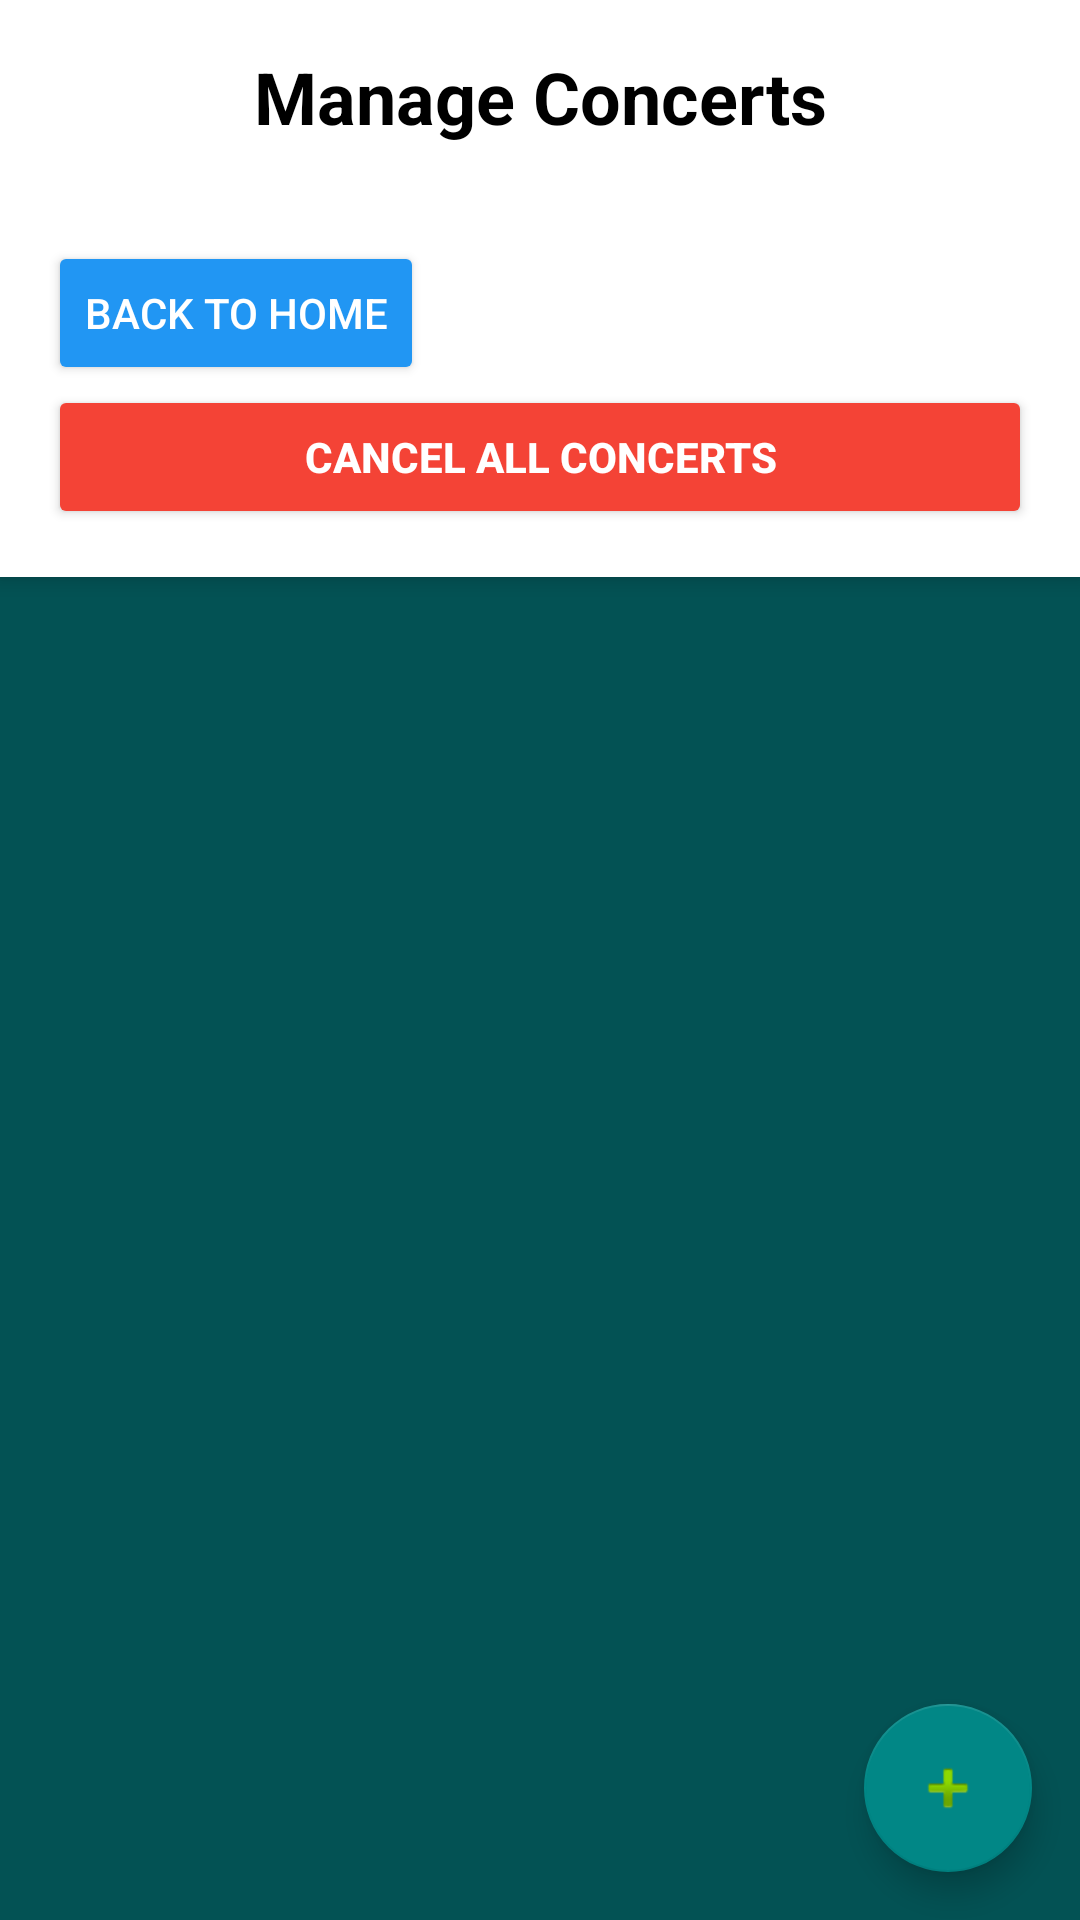

Layout XML and referenced resources for this Android screen:
<!-- AndroidManifest.xml: application theme AppTheme -->
<!-- res/layout/activity_manage_concert.xml -->
<?xml version="1.0" encoding="utf-8"?>
<androidx.coordinatorlayout.widget.CoordinatorLayout
    xmlns:android="http://schemas.android.com/apk/res/android"
    xmlns:app="http://schemas.android.com/apk/res-auto"
    android:layout_width="match_parent"
    android:layout_height="match_parent"
    android:background="#035254">

    <LinearLayout
        android:layout_width="match_parent"
        android:layout_height="match_parent"
        android:orientation="vertical">

        
        <LinearLayout
            android:layout_width="match_parent"
            android:layout_height="wrap_content"
            android:orientation="vertical"
            android:padding="16dp"
            android:background="@color/white"
            android:elevation="4dp">

            
            <TextView
                android:layout_width="match_parent"
                android:layout_height="wrap_content"
                android:text="Manage Concerts"
                android:textSize="24sp"
                android:textStyle="bold"
                android:textColor="@color/black"
                android:gravity="center"
                android:layout_marginBottom="16dp" />

            
            <Button
                android:id="@+id/btnBackToHome"
                android:layout_width="wrap_content"
                android:layout_height="wrap_content"
                android:text="Back to Home"
                android:backgroundTint="@color/primary"
                android:textColor="@color/white"
                android:layout_marginTop="16dp" />
            
            <Button
                android:id="@+id/btnCancelConcert"
                android:layout_width="match_parent"
                android:layout_height="wrap_content"
                android:text="Cancel All Concerts"
                android:backgroundTint="@color/red"
                android:textColor="@color/white"
                android:textStyle="bold"
                android:padding="12dp" />

        </LinearLayout>

        
        <androidx.recyclerview.widget.RecyclerView
            android:id="@+id/recyclerViewConcerts"
            android:layout_width="match_parent"
            android:layout_height="0dp"
            android:layout_weight="1"
            android:clipToPadding="false"
            android:padding="16dp"
            android:paddingTop="8dp" />

    </LinearLayout>

    
    <com.google.android.material.floatingactionbutton.FloatingActionButton
        android:id="@+id/fabAddConcert"
        android:layout_width="wrap_content"
        android:layout_height="wrap_content"
        android:layout_gravity="bottom|end"
        android:layout_margin="16dp"
        app:srcCompat="@android:drawable/ic_input_add"
        app:backgroundTint="@color/teal_700"
        android:contentDescription="Add Concert" />

</androidx.coordinatorlayout.widget.CoordinatorLayout>
<!-- resources referenced by this layout -->
<resources>
  <color name="black">#FF000000</color>
  <color name="primary">#2196F3</color>
  <color name="red">#F44336</color>
  <color name="teal_700">#FF018786</color>
  <color name="white">#FFFFFFFF</color>
  <style name="AppTheme" parent="Theme.AppCompat.Light.NoActionBar">
          <item name="colorPrimary">@color/purple_500</item>
          <item name="colorPrimaryDark">@color/purple_700</item>
          <item name="colorAccent">@color/teal_200</item>
          <item name="android:windowBackground">@color/white</item>
          <item name="android:statusBarColor">@color/purple_700</item>
      </style>
  <color name="purple_500">#FF6200EE</color>
  <color name="purple_700">#FF3700B3</color>
  <color name="teal_200">#FF03DAC5</color>
</resources>
